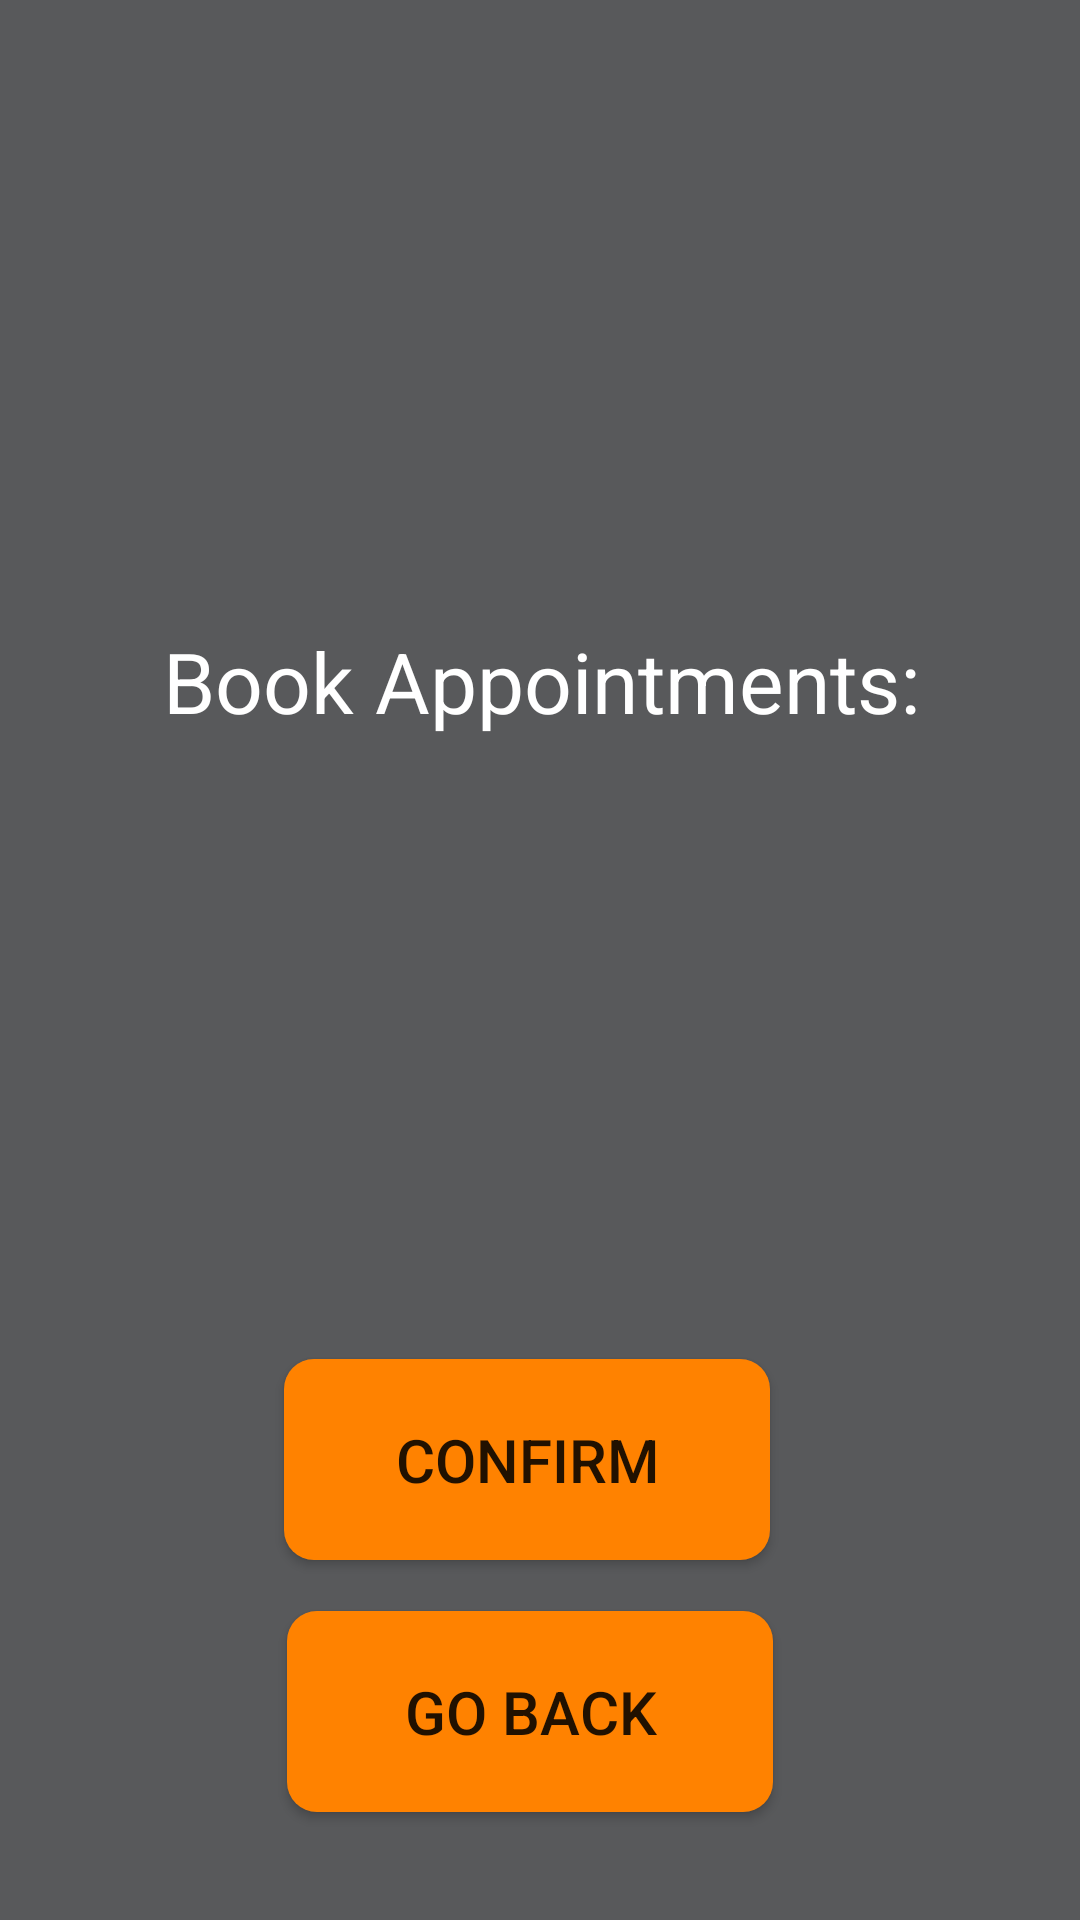

Reconstruct the res/layout file that produces this screen, plus the resources it refers to.
<!-- AndroidManifest.xml: application theme Theme.Androidproj -->
<!-- res/layout/confirmation.xml -->
<?xml version="1.0" encoding="utf-8"?>
<androidx.constraintlayout.widget.ConstraintLayout xmlns:android="http://schemas.android.com/apk/res/android"
    xmlns:app="http://schemas.android.com/apk/res-auto"
    xmlns:tools="http://schemas.android.com/tools"
    android:layout_width="match_parent"
    android:layout_height="match_parent"
    android:background="#58595B"
    tools:context=".confirmation">

    <Button
        android:id="@+id/goback"
        android:layout_width="162dp"
        android:layout_height="67dp"
        android:layout_marginBottom="36dp"
        android:background="@drawable/buttons"
        android:text="@string/go_back"
        android:textSize="20sp"
        app:layout_constraintBottom_toBottomOf="parent"
        app:layout_constraintEnd_toEndOf="@+id/aptDetails"
        app:layout_constraintHorizontal_bias="0.49"
        app:layout_constraintStart_toStartOf="@+id/aptDetails"
        app:layout_constraintTop_toBottomOf="@+id/aptDetails"
        app:layout_constraintVertical_bias="1.0" />

    <TextView
        android:id="@+id/aptDetails"
        android:layout_width="378dp"
        android:layout_height="wrap_content"
        android:background="@drawable/white_text_view"
        android:gravity="left"
        android:inputType="textPersonName"
        android:maxLines="5"
        android:textColorHighlight="#FF9800"
        android:textSize="20sp"
        android:textColor="@color/black"
        android:scrollbars="vertical"
        app:layout_constraintBottom_toTopOf="@+id/confirm"
        app:layout_constraintEnd_toEndOf="parent"
        app:layout_constraintHorizontal_bias="0.575"
        app:layout_constraintStart_toStartOf="parent"
        app:layout_constraintTop_toTopOf="parent"
        app:layout_constraintVertical_bias="0.833"
        tools:ignore="RtlHardcoded,TextViewEdits" />


    <EditText
        android:id="@+id/editTextTextPersonName4"
        android:layout_width="374dp"
        android:layout_height="67dp"
        android:background="@drawable/orange_text_view"
        android:ems="30"
        android:gravity="center"
        android:inputType="textPersonName"
        android:text="@string/book_appointments"
        android:textColor="@color/white"
        android:textColorHighlight="#FF9800"
        android:textSize="28sp"
        app:layout_constraintBottom_toTopOf="@+id/aptDetails"
        app:layout_constraintEnd_toEndOf="parent"
        app:layout_constraintHorizontal_bias="0.513"
        app:layout_constraintStart_toStartOf="parent"
        app:layout_constraintTop_toTopOf="parent"
        app:layout_constraintVertical_bias="0.672"
        android:autofillHints=""
        tools:ignore="LabelFor" />

    <Button
        android:id="@+id/confirm"
        android:layout_width="162dp"
        android:layout_height="67dp"
        android:layout_marginBottom="120dp"
        android:background="@drawable/buttons"
        android:text="@string/confirm"
        android:textSize="20sp"
        app:layout_constraintBottom_toBottomOf="parent"
        app:layout_constraintEnd_toEndOf="@+id/aptDetails"
        app:layout_constraintHorizontal_bias="0.486"
        app:layout_constraintStart_toStartOf="@+id/aptDetails" />

</androidx.constraintlayout.widget.ConstraintLayout>
<!-- resources referenced by this layout -->
<resources>
  <color name="black">#FF000000</color>
  <color name="white">#FFFFFFFF</color>
  <!-- drawable buttons (drawable) -->
  <shape xmlns:android="http://schemas.android.com/apk/res/android"
      android:shape="rectangle">
      <solid android:color="@color/TN_orange" />
      <corners
          android:bottomRightRadius="10dp"
          android:bottomLeftRadius="10dp"
          android:topLeftRadius="10dp"
          android:topRightRadius="10dp" />
  </shape>
  <string name="book_appointments">Book Appointments:</string>
  <string name="confirm">Confirm</string>
  <string name="go_back">Go Back</string>
  <style name="Theme.Androidproj" parent="Theme.MaterialComponents.Light.NoActionBar">
          
          <item name="colorPrimary">@color/TN_orange</item>
          <item name="colorPrimaryVariant">@color/purple_700</item>
          <item name="colorOnPrimary">@color/white</item>
          
          <item name="colorSecondary">@color/teal_200</item>
          <item name="colorSecondaryVariant">@color/teal_700</item>
          <item name="colorOnSecondary">@color/black</item>
          
          <item name="android:statusBarColor">?attr/colorPrimaryVariant</item>
          
      </style>
  <color name="TN_orange">#FF8200</color>
  <color name="purple_700">#FF3700B3</color>
  <color name="teal_200">#FF03DAC5</color>
  <color name="teal_700">#FF018786</color>
</resources>
